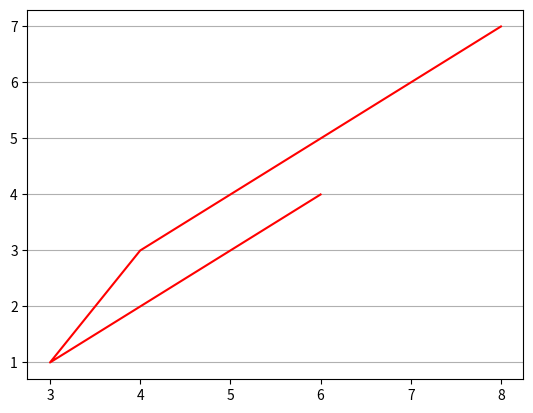

Source code (Python):
import matplotlib.pyplot as plt
x = [8,4,3,6]
y = [7,3,1,4]
plt.plot(x,y,c='r')
plt.grid(axis='y')
plt.show()
